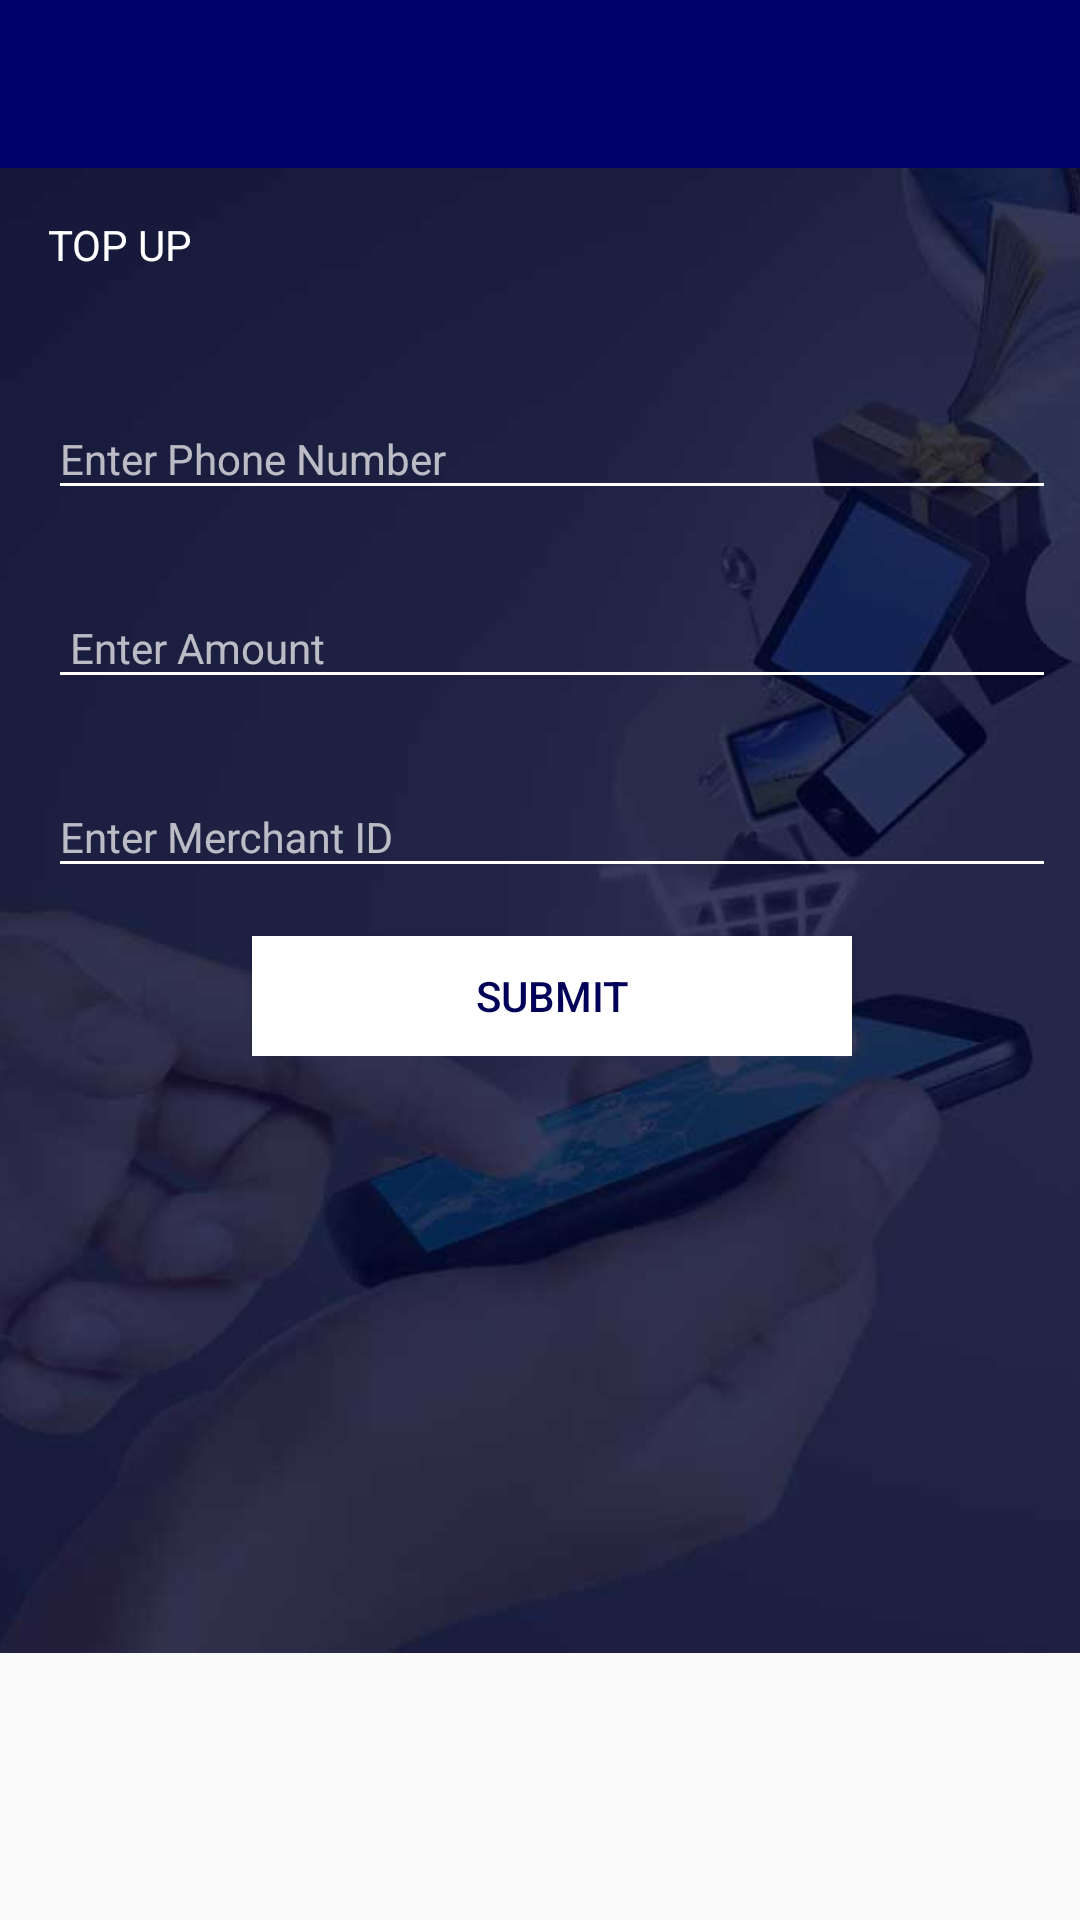

Android layout source for this screen:
<!-- AndroidManifest.xml: application theme AppTheme -->
<!-- res/layout/fragment_top_up.xml -->
<?xml version="1.0" encoding="utf-8"?>
<android.support.constraint.ConstraintLayout xmlns:android="http://schemas.android.com/apk/res/android"
    xmlns:app="http://schemas.android.com/apk/res-auto"
    xmlns:tools="http://schemas.android.com/tools"
    android:layout_width="match_parent"
    android:layout_height="match_parent"
    tools:context="com.pegasus.pegpay.TopUpActivityFragment"
    tools:showIn="@layout/activity_top_up">

    <LinearLayout

        android:orientation="vertical"
        android:layout_width="368dp"
        android:layout_height="551dp"
        android:background="@drawable/main_bg"
        tools:layout_editor_absoluteY="8dp"
        tools:layout_editor_absoluteX="8dp">
        <android.support.design.widget.AppBarLayout
            android:layout_width="match_parent"
            android:layout_height="wrap_content"
            android:theme="@style/AppTheme.AppBarOverlay">

            <android.support.v7.widget.Toolbar
                android:id="@+id/toolbar"
                android:layout_width="match_parent"
                android:layout_height="?attr/actionBarSize"
                android:background="?attr/colorPrimary"
                app:layout_scrollFlags="scroll|enterAlways"
                app:popupTheme="@style/ThemeOverlay.AppCompat.Light" />
        </android.support.design.widget.AppBarLayout>

        <FrameLayout
            android:layout_width="match_parent"
            android:layout_height="match_parent">
            <ImageView
                android:scaleType="centerCrop"
                android:layout_width="match_parent"
                android:layout_height="match_parent"
                android:src="@drawable/receive_payment"/>


            <LinearLayout
                android:layout_width="match_parent"
                android:layout_height="wrap_content"
                android:padding="@dimen/activity_horizontal_margin"
                android:orientation="vertical">

                <TextView
                    android:id="@+id/txt_top_up"
                    android:layout_width="match_parent"
                    android:layout_height="wrap_content"
                    android:textColor="#FFF"
                    android:layout_marginBottom="@dimen/activity_horizontal_margin"
                    android:text="TOP UP"/>

                <RelativeLayout
                    android:layout_width="match_parent"
                    android:layout_height="wrap_content">
                    <android.support.design.widget.TextInputLayout
                        android:id="@+id/top_phone_number"
                        android:layout_width="match_parent"
                        android:layout_height="wrap_content"
                        android:layout_toLeftOf="@+id/btn_phone_book"
                        android:theme="@style/TextLabelStyled"
                        android:layout_marginTop="@dimen/activity_horizontal_margin">

                        <EditText
                            android:id="@+id/txt_phone_number_top"
                            android:layout_width="match_parent"
                            android:layout_height="wrap_content"
                            android:inputType="number"
                            android:hint="Enter Phone Number"
                            android:textColor="#FFF"
                            android:textSize="@dimen/form_text_size"/>

                    </android.support.design.widget.TextInputLayout>


                </RelativeLayout>



                <android.support.design.widget.TextInputLayout
                    android:layout_width="match_parent"
                    android:layout_height="wrap_content"
                    android:theme="@style/TextLabelStyled"
                    android:layout_marginTop="@dimen/activity_horizontal_margin">

                    <EditText
                        android:id="@+id/top_amount"
                        android:layout_width="match_parent"
                        android:layout_height="wrap_content"
                        android:inputType="number"
                        android:hint=" Enter Amount"
                        android:textColor="#FFF"
                        android:textSize="@dimen/form_text_size"/>

                </android.support.design.widget.TextInputLayout>

                <android.support.design.widget.TextInputLayout
                    android:layout_width="match_parent"
                    android:layout_height="wrap_content"
                    android:theme="@style/TextLabelStyled"
                    android:layout_marginTop="@dimen/activity_horizontal_margin">

                    <EditText
                        android:id="@+id/top_merchant_id"
                        android:layout_width="match_parent"
                        android:layout_height="wrap_content"
                        android:inputType="number"
                        android:hint="Enter Merchant ID"
                        android:textColor="#FFF"
                        android:textSize="@dimen/form_text_size"/>

                </android.support.design.widget.TextInputLayout>

                <Button
                    android:id="@+id/top_submit"
                    android:layout_width="200dp"
                    android:layout_height="40dp"
                    android:textColor="@color/colorPrimaryDark"
                    android:background="#FFF"
                    android:layout_gravity="center_horizontal"
                    android:layout_marginTop="@dimen/activity_horizontal_margin"
                    android:text="Submit"/>
            </LinearLayout>
        </FrameLayout>

    </LinearLayout>


</android.support.constraint.ConstraintLayout>
<!-- resources referenced by this layout -->
<resources>
  <color name="colorPrimaryDark">#010157</color>
  <dimen name="activity_horizontal_margin">16dp</dimen>
  <dimen name="form_text_size">14sp</dimen>
  <!-- drawable receive_payment: jpg bitmap (drawable, 17673 bytes) -->
  <style name="AppTheme.AppBarOverlay" parent="ThemeOverlay.AppCompat.Dark.ActionBar" />
  <style name="TextLabelStyled" parent="TextAppearance.AppCompat">
          <item name="android:textSize">20sp</item>
          <item name="colorControlNormal">#FFF</item>
      </style>
  <style name="AppTheme" parent="Theme.AppCompat.Light.DarkActionBar">
          
          <item name="colorPrimary">@color/colorPrimary</item>
          <item name="colorPrimaryDark">@color/colorPrimaryDark</item>
          <item name="colorAccent">@color/colorAccent</item>
          <item name="android:textColorPrimary">@color/colorPrimary</item>
          <item name="android:windowContentTransitions" tools:targetApi="21">true</item>
          <item name="colorControlActivated">@color/colorAccent</item>
          <item name="windowActionBar">false</item>
          <item name="windowActionBarOverlay">true</item>
          <item name="windowNoTitle">true</item>
      </style>
  <color name="colorPrimary">#000069</color>
  <color name="colorAccent">#ce000d</color>
</resources>
